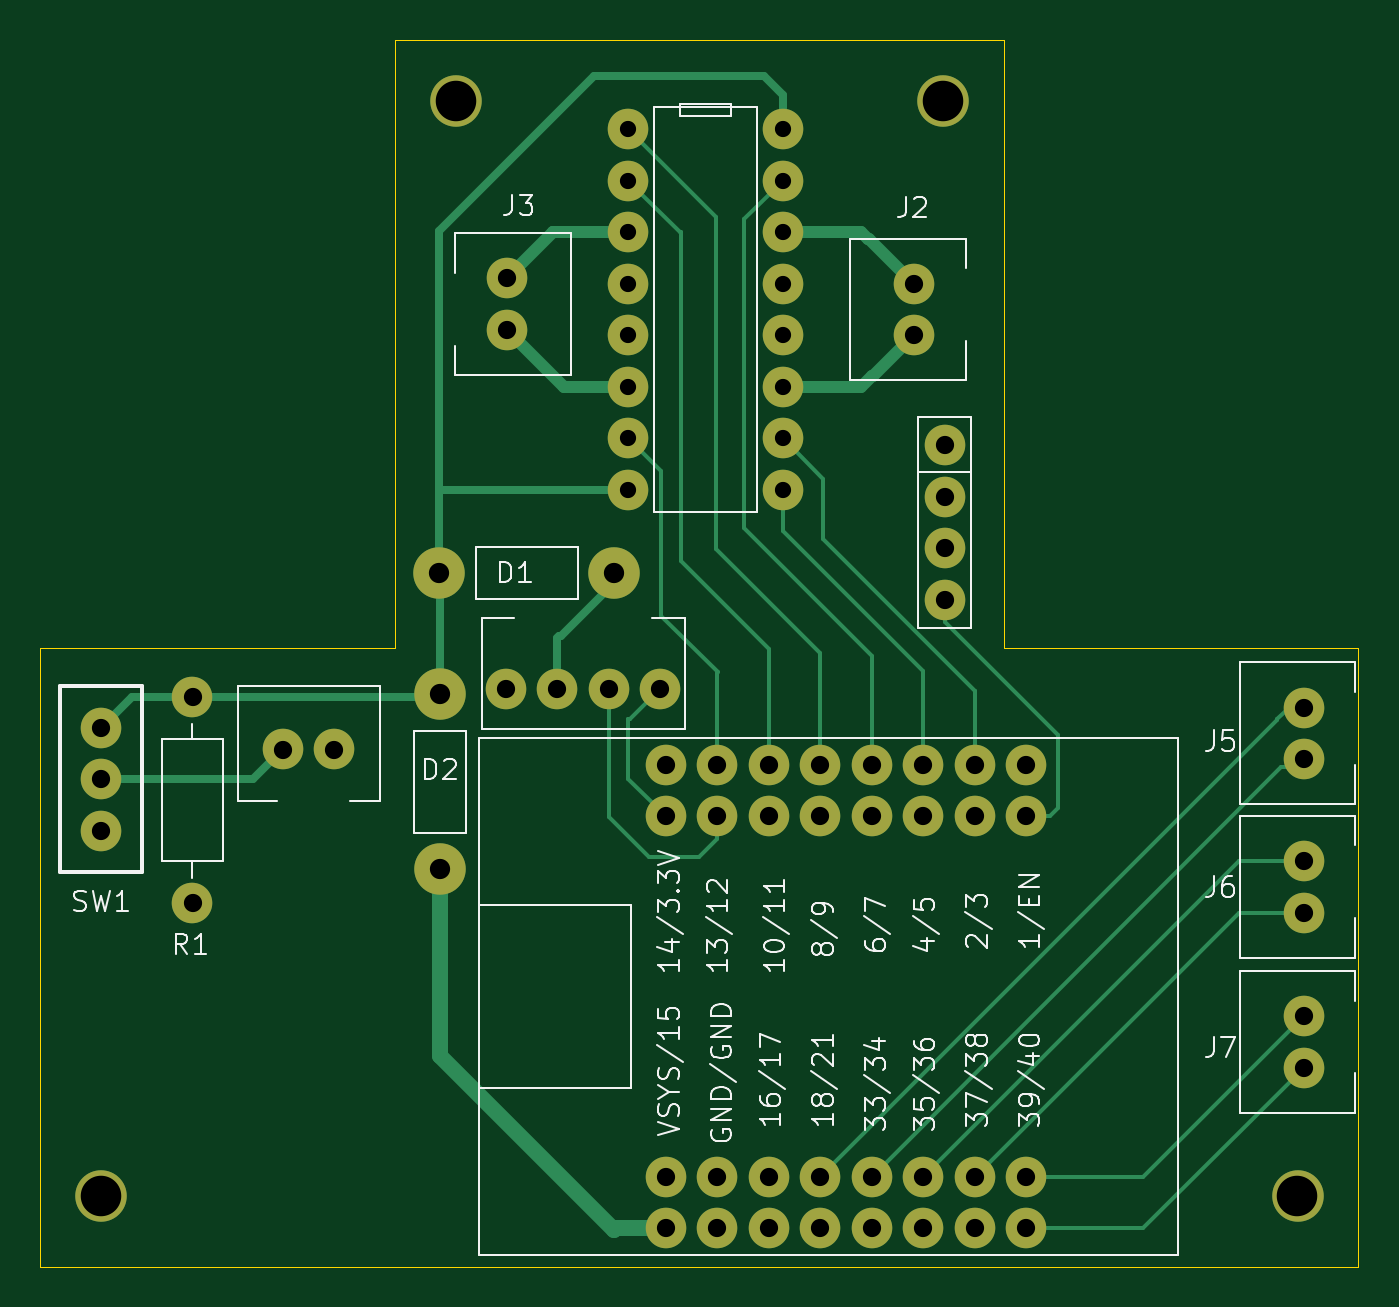
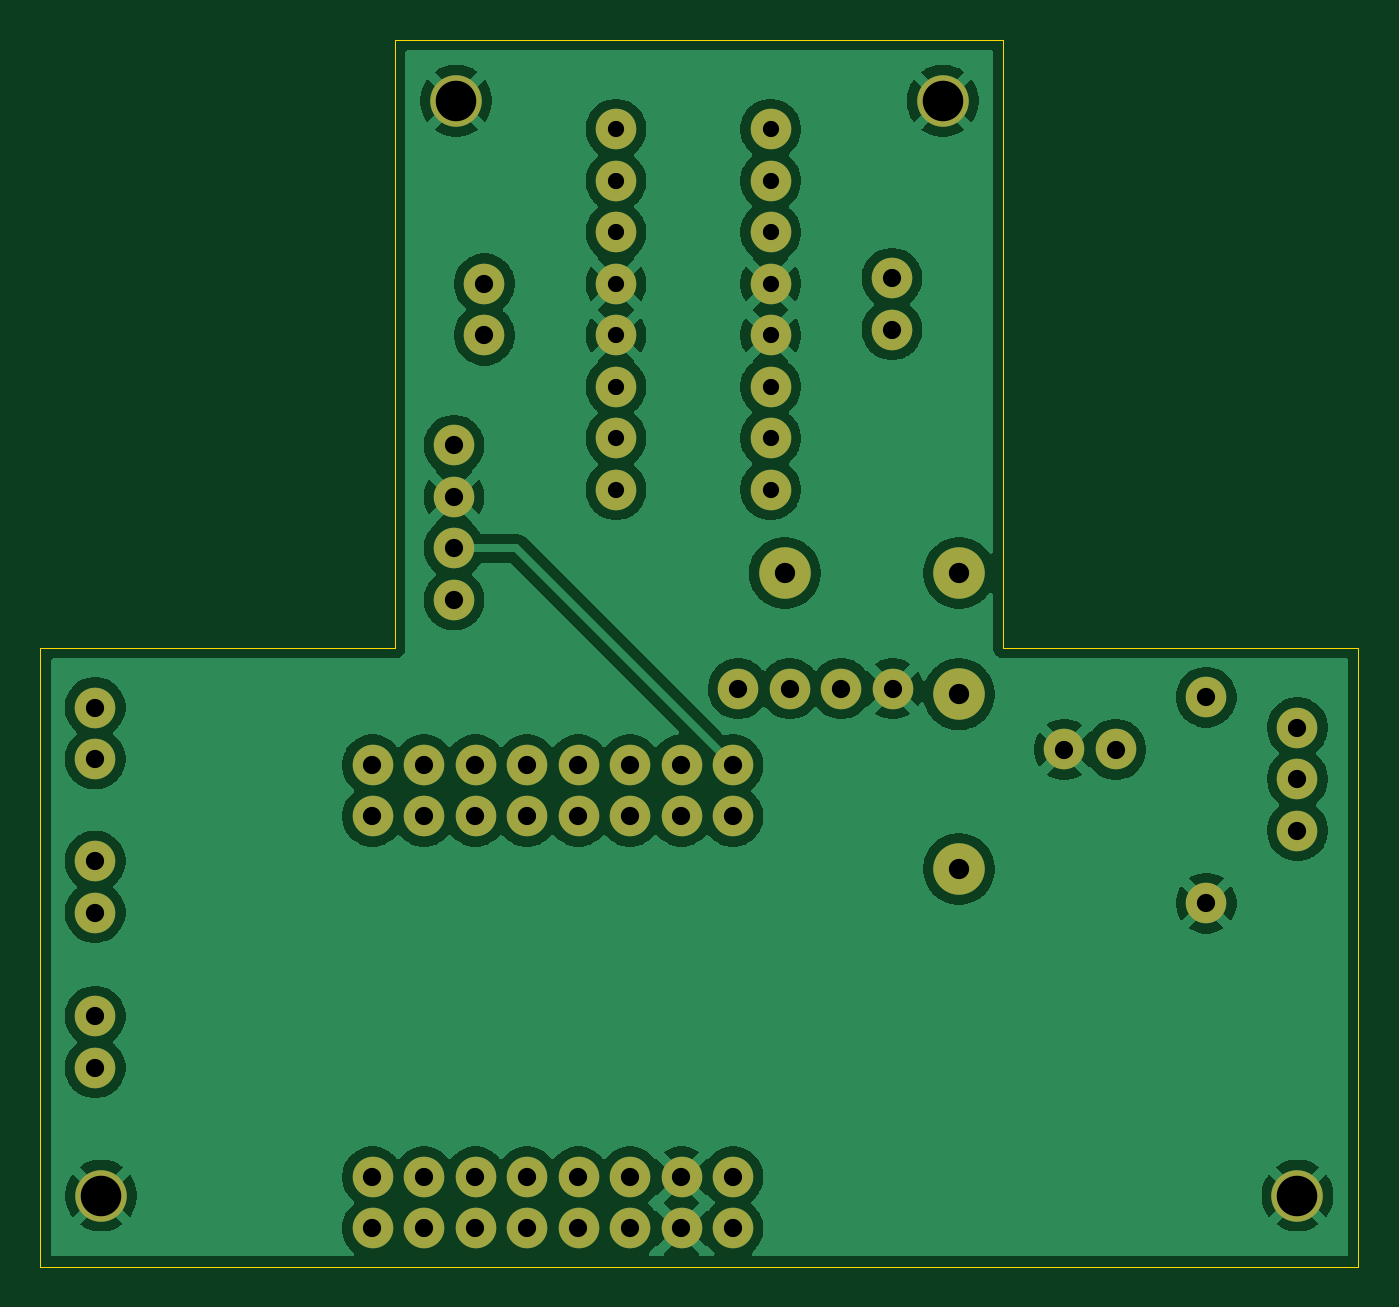
Circuit board: 9 layer files. Board 65.0 x 60.5 mm.
- bottom_copper: robot-B_Cu.gbr (99685 bytes)
- bottom_mask: robot-B_Mask.gbr (2954 bytes)
- bottom_silk: robot-B_Silkscreen.gbr (464 bytes)
- outline: robot-Edge_Cuts.gbr (725 bytes)
- top_copper: robot-F_Cu.gbr (11705 bytes)
- top_mask: robot-F_Mask.gbr (2954 bytes)
- top_silk: robot-F_Silkscreen.gbr (47052 bytes)
- drill: robot-NPTH.drl (277 bytes)
- drill: robot-PTH.drl (1900 bytes)

=== bottom_copper: robot-B_Cu.gbr (99685 bytes, source omitted) ===
=== bottom_mask: robot-B_Mask.gbr ===
%TF.GenerationSoftware,KiCad,Pcbnew,9.0.7*%
%TF.CreationDate,2026-02-07T17:54:55+01:00*%
%TF.ProjectId,robot,726f626f-742e-46b6-9963-61645f706362,rev?*%
%TF.SameCoordinates,Original*%
%TF.FileFunction,Soldermask,Bot*%
%TF.FilePolarity,Negative*%
%FSLAX46Y46*%
G04 Gerber Fmt 4.6, Leading zero omitted, Abs format (unit mm)*
G04 Created by KiCad (PCBNEW 9.0.7) date 2026-02-07 17:54:55*
%MOMM*%
%LPD*%
G01*
G04 APERTURE LIST*
%ADD10C,2.000000*%
%ADD11C,2.540000*%
G04 APERTURE END LIST*
D10*
%TO.C,D3*%
X94599999Y-70000000D03*
X94599999Y-72540000D03*
X94599999Y-75080000D03*
X94599999Y-77620000D03*
%TD*%
%TO.C,J5*%
X112300000Y-82930000D03*
X112300000Y-85470000D03*
%TD*%
%TO.C,U2*%
X78990000Y-54410000D03*
X78990000Y-56950000D03*
X78990000Y-59490000D03*
X78990000Y-62030000D03*
X78990000Y-64570000D03*
X78990000Y-67110000D03*
X78990000Y-69650000D03*
X78990000Y-72190000D03*
X86610000Y-72190000D03*
X86610000Y-69650000D03*
X86610000Y-67110000D03*
X86610000Y-64570000D03*
X86610000Y-62030000D03*
X86610000Y-59490000D03*
X86610000Y-56950000D03*
X86610000Y-54410000D03*
%TD*%
D11*
%TO.C,DH3*%
X53000000Y-107000000D03*
%TD*%
D10*
%TO.C,J3*%
X73000000Y-64300000D03*
X73000000Y-61760000D03*
%TD*%
D11*
%TO.C,D2*%
X69700000Y-82280000D03*
X69700000Y-90890000D03*
%TD*%
D10*
%TO.C,U1*%
X98620000Y-88300000D03*
X96080000Y-88300000D03*
X96080000Y-85760000D03*
X93540000Y-88300000D03*
X93540000Y-85760000D03*
X91000000Y-88300000D03*
X91000000Y-85760000D03*
X88460000Y-88300000D03*
X88460000Y-85760000D03*
X85920000Y-88300000D03*
X85920000Y-85760000D03*
X83380000Y-85760000D03*
X83380000Y-88300000D03*
X80840000Y-88300000D03*
X80840000Y-106080000D03*
X85920000Y-108620000D03*
X85920000Y-106080000D03*
X88460000Y-108620000D03*
X88460000Y-106080000D03*
X91000000Y-108620000D03*
X91000000Y-106080000D03*
X93540000Y-108620000D03*
X93540000Y-106080000D03*
X96080000Y-108620000D03*
X96080000Y-106080000D03*
X98620000Y-108620000D03*
X98620000Y-106080000D03*
X80840000Y-108620000D03*
X80840000Y-85760000D03*
X83380000Y-108620000D03*
X83380000Y-106080000D03*
X98620000Y-85760000D03*
%TD*%
%TO.C,R1*%
X57500000Y-82420000D03*
X57500000Y-92580000D03*
%TD*%
%TO.C,J7*%
X112300000Y-98160000D03*
X112300000Y-100700000D03*
%TD*%
%TO.C,J2*%
X93100000Y-62030000D03*
X93100000Y-64570000D03*
%TD*%
%TO.C,SW1*%
X53000000Y-83920000D03*
X53000000Y-86460000D03*
X53000000Y-89000000D03*
%TD*%
D11*
%TO.C,DH4*%
X112000000Y-107000000D03*
%TD*%
D10*
%TO.C,J6*%
X112300000Y-90500000D03*
X112300000Y-93040000D03*
%TD*%
%TO.C,J1*%
X64500000Y-85000000D03*
X61960000Y-85000000D03*
%TD*%
%TO.C,J4*%
X72960000Y-82000000D03*
X75500000Y-82000000D03*
X78040000Y-82000000D03*
X80580000Y-82000000D03*
%TD*%
D11*
%TO.C,D1*%
X69680000Y-76300000D03*
X78290000Y-76300000D03*
%TD*%
%TO.C,DH2*%
X94500000Y-53000000D03*
%TD*%
%TO.C,DH1*%
X70500000Y-53000000D03*
%TD*%
M02*

=== bottom_silk: robot-B_Silkscreen.gbr ===
%TF.GenerationSoftware,KiCad,Pcbnew,9.0.7*%
%TF.CreationDate,2026-02-07T17:54:55+01:00*%
%TF.ProjectId,robot,726f626f-742e-46b6-9963-61645f706362,rev?*%
%TF.SameCoordinates,Original*%
%TF.FileFunction,Legend,Bot*%
%TF.FilePolarity,Positive*%
%FSLAX46Y46*%
G04 Gerber Fmt 4.6, Leading zero omitted, Abs format (unit mm)*
G04 Created by KiCad (PCBNEW 9.0.7) date 2026-02-07 17:54:55*
%MOMM*%
%LPD*%
G01*
G04 APERTURE LIST*
G04 APERTURE END LIST*
M02*

=== outline: robot-Edge_Cuts.gbr ===
%TF.GenerationSoftware,KiCad,Pcbnew,9.0.7*%
%TF.CreationDate,2026-02-07T17:54:55+01:00*%
%TF.ProjectId,robot,726f626f-742e-46b6-9963-61645f706362,rev?*%
%TF.SameCoordinates,Original*%
%TF.FileFunction,Profile,NP*%
%FSLAX46Y46*%
G04 Gerber Fmt 4.6, Leading zero omitted, Abs format (unit mm)*
G04 Created by KiCad (PCBNEW 9.0.7) date 2026-02-07 17:54:55*
%MOMM*%
%LPD*%
G01*
G04 APERTURE LIST*
%TA.AperFunction,Profile*%
%ADD10C,0.050000*%
%TD*%
G04 APERTURE END LIST*
D10*
X97500000Y-80000000D02*
X115000000Y-80000000D01*
X115000000Y-110500000D01*
X50000000Y-110500000D01*
X50000000Y-80000000D01*
X67500000Y-80000000D01*
X67500000Y-50000000D01*
X97500000Y-50000000D01*
X97500000Y-80000000D01*
M02*

=== top_copper: robot-F_Cu.gbr (11705 bytes, source omitted) ===
=== top_mask: robot-F_Mask.gbr ===
%TF.GenerationSoftware,KiCad,Pcbnew,9.0.7*%
%TF.CreationDate,2026-02-07T17:54:55+01:00*%
%TF.ProjectId,robot,726f626f-742e-46b6-9963-61645f706362,rev?*%
%TF.SameCoordinates,Original*%
%TF.FileFunction,Soldermask,Top*%
%TF.FilePolarity,Negative*%
%FSLAX46Y46*%
G04 Gerber Fmt 4.6, Leading zero omitted, Abs format (unit mm)*
G04 Created by KiCad (PCBNEW 9.0.7) date 2026-02-07 17:54:55*
%MOMM*%
%LPD*%
G01*
G04 APERTURE LIST*
%ADD10C,2.000000*%
%ADD11C,2.540000*%
G04 APERTURE END LIST*
D10*
%TO.C,D3*%
X94599999Y-70000000D03*
X94599999Y-72540000D03*
X94599999Y-75080000D03*
X94599999Y-77620000D03*
%TD*%
%TO.C,J5*%
X112300000Y-82930000D03*
X112300000Y-85470000D03*
%TD*%
%TO.C,U2*%
X78990000Y-54410000D03*
X78990000Y-56950000D03*
X78990000Y-59490000D03*
X78990000Y-62030000D03*
X78990000Y-64570000D03*
X78990000Y-67110000D03*
X78990000Y-69650000D03*
X78990000Y-72190000D03*
X86610000Y-72190000D03*
X86610000Y-69650000D03*
X86610000Y-67110000D03*
X86610000Y-64570000D03*
X86610000Y-62030000D03*
X86610000Y-59490000D03*
X86610000Y-56950000D03*
X86610000Y-54410000D03*
%TD*%
D11*
%TO.C,DH3*%
X53000000Y-107000000D03*
%TD*%
D10*
%TO.C,J3*%
X73000000Y-64300000D03*
X73000000Y-61760000D03*
%TD*%
D11*
%TO.C,D2*%
X69700000Y-82280000D03*
X69700000Y-90890000D03*
%TD*%
D10*
%TO.C,U1*%
X98620000Y-88300000D03*
X96080000Y-88300000D03*
X96080000Y-85760000D03*
X93540000Y-88300000D03*
X93540000Y-85760000D03*
X91000000Y-88300000D03*
X91000000Y-85760000D03*
X88460000Y-88300000D03*
X88460000Y-85760000D03*
X85920000Y-88300000D03*
X85920000Y-85760000D03*
X83380000Y-85760000D03*
X83380000Y-88300000D03*
X80840000Y-88300000D03*
X80840000Y-106080000D03*
X85920000Y-108620000D03*
X85920000Y-106080000D03*
X88460000Y-108620000D03*
X88460000Y-106080000D03*
X91000000Y-108620000D03*
X91000000Y-106080000D03*
X93540000Y-108620000D03*
X93540000Y-106080000D03*
X96080000Y-108620000D03*
X96080000Y-106080000D03*
X98620000Y-108620000D03*
X98620000Y-106080000D03*
X80840000Y-108620000D03*
X80840000Y-85760000D03*
X83380000Y-108620000D03*
X83380000Y-106080000D03*
X98620000Y-85760000D03*
%TD*%
%TO.C,R1*%
X57500000Y-82420000D03*
X57500000Y-92580000D03*
%TD*%
%TO.C,J7*%
X112300000Y-98160000D03*
X112300000Y-100700000D03*
%TD*%
%TO.C,J2*%
X93100000Y-62030000D03*
X93100000Y-64570000D03*
%TD*%
%TO.C,SW1*%
X53000000Y-83920000D03*
X53000000Y-86460000D03*
X53000000Y-89000000D03*
%TD*%
D11*
%TO.C,DH4*%
X112000000Y-107000000D03*
%TD*%
D10*
%TO.C,J6*%
X112300000Y-90500000D03*
X112300000Y-93040000D03*
%TD*%
%TO.C,J1*%
X64500000Y-85000000D03*
X61960000Y-85000000D03*
%TD*%
%TO.C,J4*%
X72960000Y-82000000D03*
X75500000Y-82000000D03*
X78040000Y-82000000D03*
X80580000Y-82000000D03*
%TD*%
D11*
%TO.C,D1*%
X69680000Y-76300000D03*
X78290000Y-76300000D03*
%TD*%
%TO.C,DH2*%
X94500000Y-53000000D03*
%TD*%
%TO.C,DH1*%
X70500000Y-53000000D03*
%TD*%
M02*

=== top_silk: robot-F_Silkscreen.gbr (47052 bytes, source omitted) ===
=== drill: robot-NPTH.drl ===
M48
; DRILL file {KiCad 9.0.7} date 2026-02-07T17:55:12+0100
; FORMAT={-:-/ absolute / inch / decimal}
; #@! TF.CreationDate,2026-02-07T17:55:12+01:00
; #@! TF.GenerationSoftware,Kicad,Pcbnew,9.0.7
; #@! TF.FileFunction,NonPlated,1,2,NPTH
FMAT,2
INCH
%
G90
G05
M30

=== drill: robot-PTH.drl ===
M48
; DRILL file {KiCad 9.0.7} date 2026-02-07T17:55:12+0100
; FORMAT={-:-/ absolute / inch / decimal}
; #@! TF.CreationDate,2026-02-07T17:55:12+01:00
; #@! TF.GenerationSoftware,Kicad,Pcbnew,9.0.7
; #@! TF.FileFunction,Plated,1,2,PTH
FMAT,2
INCH
; #@! TA.AperFunction,Plated,PTH,ComponentDrill
T1C0.0315
; #@! TA.AperFunction,Plated,PTH,ComponentDrill
T2C0.0354
; #@! TA.AperFunction,Plated,PTH,ComponentDrill
T3C0.0394
; #@! TA.AperFunction,Plated,PTH,ComponentDrill
T4C0.0787
%
G90
G05
T1
X3.1098Y-2.1421
X3.1098Y-2.2421
X3.1098Y-2.3421
X3.1098Y-2.4421
X3.1098Y-2.5421
X3.1098Y-2.6421
X3.1098Y-2.7421
X3.1098Y-2.8421
X3.4098Y-2.1421
X3.4098Y-2.2421
X3.4098Y-2.3421
X3.4098Y-2.4421
X3.4098Y-2.5421
X3.4098Y-2.6421
X3.4098Y-2.7421
X3.4098Y-2.8421
T2
X2.0866Y-3.3039
X2.0866Y-3.4039
X2.0866Y-3.5039
X2.2638Y-3.2449
X2.2638Y-3.6449
X2.4394Y-3.3465
X2.5394Y-3.3465
X2.8724Y-3.2283
X2.874Y-2.4315
X2.874Y-2.5315
X2.9724Y-3.2283
X3.0724Y-3.2283
X3.1724Y-3.2283
X3.1827Y-3.3764
X3.1827Y-3.4764
X3.1827Y-4.1764
X3.1827Y-4.2764
X3.2827Y-3.3764
X3.2827Y-3.4764
X3.2827Y-4.1764
X3.2827Y-4.2764
X3.3827Y-3.3764
X3.3827Y-3.4764
X3.3827Y-4.1764
X3.3827Y-4.2764
X3.4827Y-3.3764
X3.4827Y-3.4764
X3.4827Y-4.1764
X3.4827Y-4.2764
X3.5827Y-3.3764
X3.5827Y-3.4764
X3.5827Y-4.1764
X3.5827Y-4.2764
X3.6654Y-2.4421
X3.6654Y-2.5421
X3.6827Y-3.3764
X3.6827Y-3.4764
X3.6827Y-4.1764
X3.6827Y-4.2764
X3.7244Y-2.7559
X3.7244Y-2.8559
X3.7244Y-2.9559
X3.7244Y-3.0559
X3.7827Y-3.3764
X3.7827Y-3.4764
X3.7827Y-4.1764
X3.7827Y-4.2764
X3.8827Y-3.3764
X3.8827Y-3.4764
X3.8827Y-4.1764
X3.8827Y-4.2764
X4.4213Y-3.265
X4.4213Y-3.365
X4.4213Y-3.563
X4.4213Y-3.663
X4.4213Y-3.8646
X4.4213Y-3.9646
T3
X2.7433Y-3.0039
X2.7441Y-3.2394
X2.7441Y-3.5783
X3.0823Y-3.0039
T4
X2.0866Y-4.2126
X2.7756Y-2.0866
X3.7205Y-2.0866
X4.4094Y-4.2126
M30
